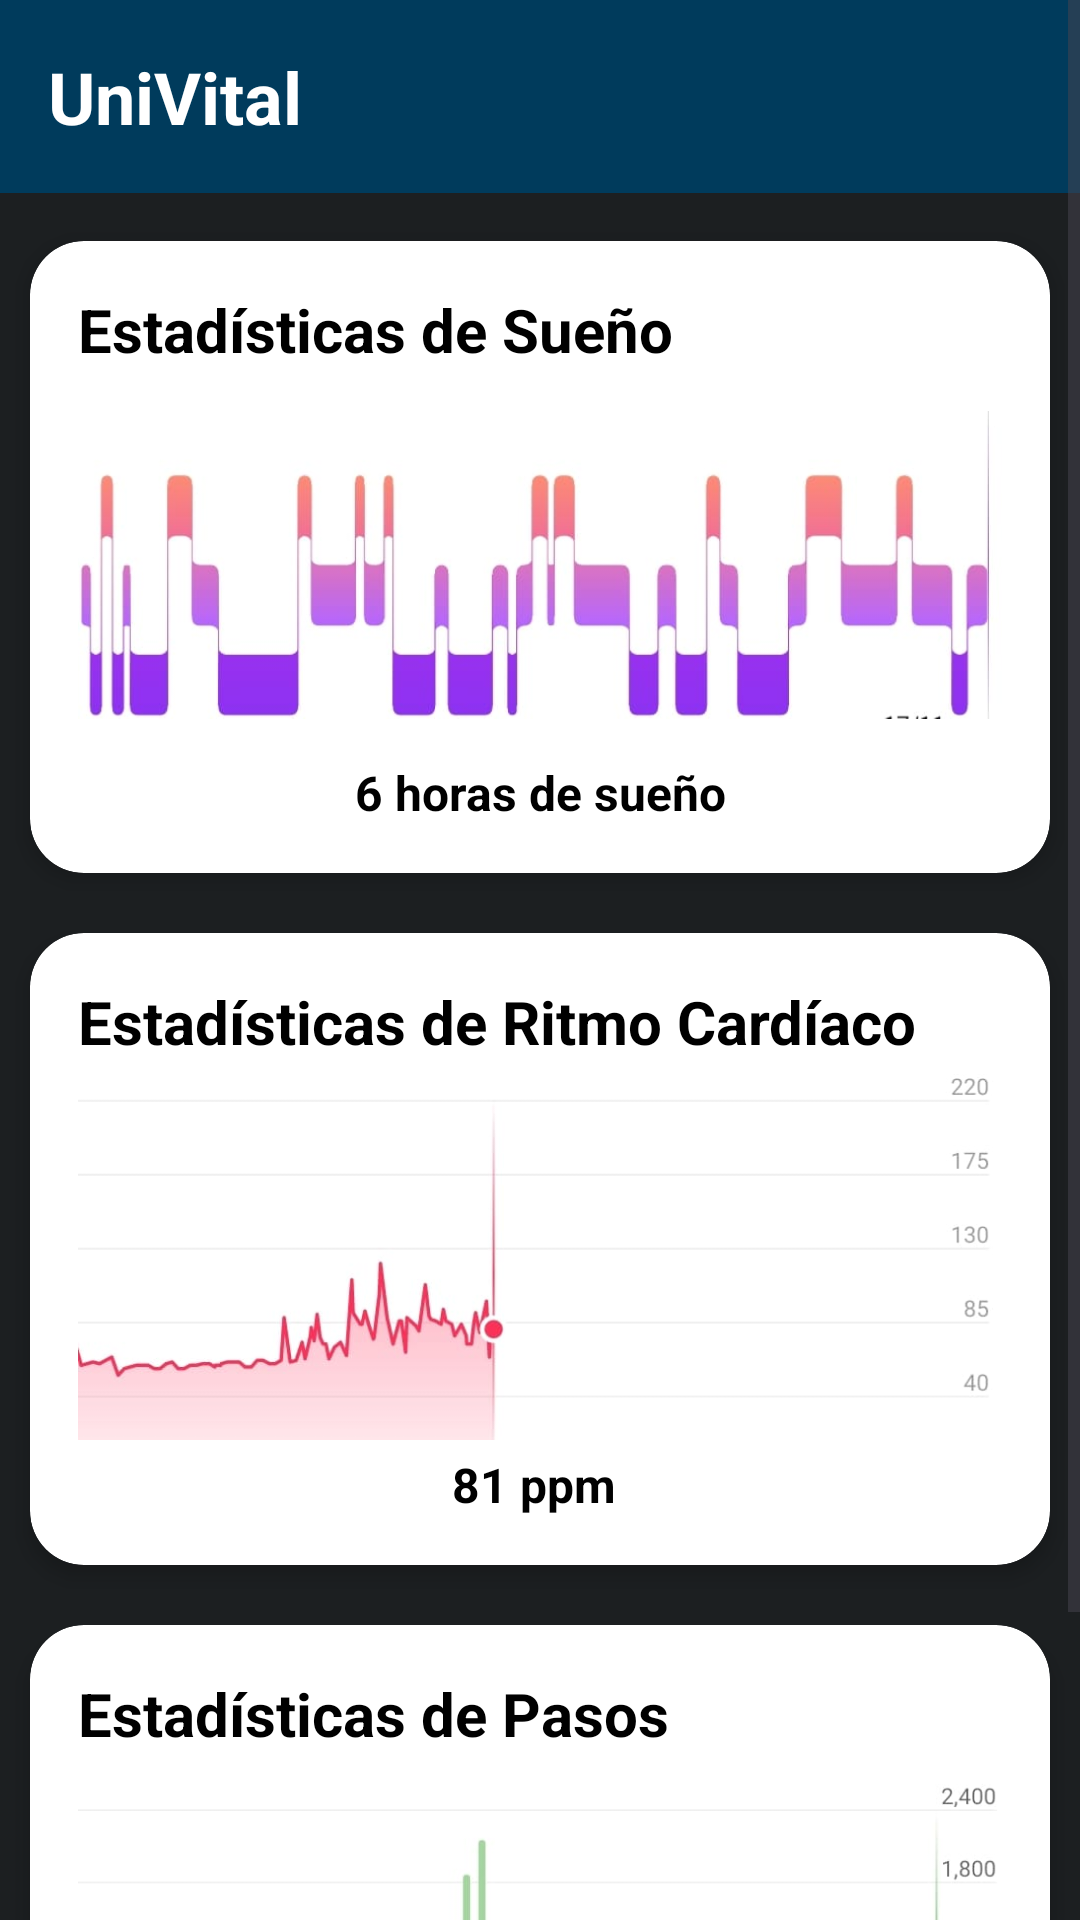

Write the Android layout XML for this screen, with the resource values it uses.
<!-- AndroidManifest.xml: application theme Theme.UniVital -->
<!-- res/layout/activity_estadisticas.xml -->
<?xml version="1.0" encoding="utf-8"?>
<ScrollView
    xmlns:android="http://schemas.android.com/apk/res/android"
    xmlns:app="http://schemas.android.com/apk/res-auto"
    android:layout_width="match_parent"
    android:layout_height="match_parent">
    <RelativeLayout
    android:layout_width="match_parent"
    android:layout_height="match_parent"
    android:background="#1c1f21"
    >

    
    <TextView
        android:id="@+id/tvTitle"
        android:layout_width="match_parent"
        android:layout_height="wrap_content"
        android:text="UniVital"
        android:textSize="24sp"
        android:textStyle="bold"
        android:background="#003b5c"
        android:textColor="#ffffff"
        android:padding="16dp"/>

    
    <androidx.cardview.widget.CardView
        android:id="@+id/cardSleep"
        android:layout_width="match_parent"
        android:layout_height="wrap_content"
        android:layout_below="@id/tvTitle"
        android:layout_marginStart="10dp"
        android:layout_marginTop="16dp"
        android:layout_marginEnd="10dp"
        android:layout_marginBottom="10dp"
        app:cardCornerRadius="18dp"
        app:cardElevation="4dp">

        <LinearLayout
            android:layout_width="match_parent"
            android:layout_height="wrap_content"
            android:orientation="vertical"
            android:padding="16dp">

            <TextView
                android:layout_width="match_parent"
                android:layout_height="wrap_content"
                android:text="Estadísticas de Sueño"
                android:textSize="20sp"
                android:textStyle="bold"
                android:textColor="#000000"/>

            <ImageView
                android:layout_width="match_parent"
                android:layout_height="130dp"
                android:layout_gravity="center"
                android:contentDescription="@string/app_name"
                android:src="@drawable/sueno" />

            <TextView
                android:id="@+id/tvSleepStats"
                android:layout_width="match_parent"
                android:layout_height="wrap_content"
                android:text="6 horas de sueño"
                android:textStyle="bold"
                android:textAlignment="center"
                android:textSize="16sp"
                android:textColor="#000000"/>
        </LinearLayout>
    </androidx.cardview.widget.CardView>

    
    <androidx.cardview.widget.CardView
        android:id="@+id/cardHeartRate"
        android:layout_width="match_parent"
        android:layout_height="wrap_content"
        android:layout_below="@id/cardSleep"
        android:layout_marginTop="16dp"
        android:layout_margin="10dp"
        app:cardCornerRadius="18dp"
        app:cardElevation="4dp">

        <LinearLayout
            android:layout_width="match_parent"
            android:layout_height="wrap_content"
            android:orientation="vertical"
            android:padding="16dp">

            <TextView
                android:layout_width="match_parent"
                android:layout_height="wrap_content"
                android:text="Estadísticas de Ritmo Cardíaco"
                android:textSize="20sp"
                android:textStyle="bold"
                android:textColor="#000000"/>
            <ImageView
                android:layout_width="match_parent"
                android:layout_height="130dp"
                android:layout_gravity="center"
                android:contentDescription="@string/app_name"
                android:src="@drawable/ritmo" />

            <TextView
                android:id="@+id/tvHeartRateStats"
                android:layout_width="match_parent"
                android:layout_height="wrap_content"
                android:textAlignment="center"
                android:text="81 ppm "
                android:textSize="16sp"
                android:textStyle="bold"
                android:textColor="#000000"/>
        </LinearLayout>
    </androidx.cardview.widget.CardView>

    
    <androidx.cardview.widget.CardView
        android:id="@+id/cardSteps"
        android:layout_width="match_parent"
        android:layout_height="wrap_content"
        android:layout_below="@id/cardHeartRate"
        android:layout_margin="10dp"
        android:layout_marginTop="16dp"
        app:cardCornerRadius="18dp"
        app:cardElevation="4dp">

        <LinearLayout
            android:layout_width="match_parent"
            android:layout_height="wrap_content"
            android:orientation="vertical"
            android:padding="16dp">

            <TextView
                android:layout_width="match_parent"
                android:layout_height="wrap_content"
                android:text="Estadísticas de Pasos"
                android:textSize="20sp"
                android:textStyle="bold"
                android:textColor="#000000"/>
            <ImageView
                android:layout_width="match_parent"
                android:layout_height="130dp"
                android:layout_gravity="center"
                android:contentDescription="@string/app_name"
                android:src="@drawable/pasos" />

            <TextView
                android:id="@+id/tvStepsStats"
                android:layout_width="match_parent"
                android:layout_height="wrap_content"
                android:text="15,450 pasos"
                android:textStyle="bold"
                android:textSize="16sp"
                android:textAlignment="center"
                android:textColor="#000000"/>
        </LinearLayout>
    </androidx.cardview.widget.CardView>

</RelativeLayout>
</ScrollView>
<!-- resources referenced by this layout -->
<resources>
  <!-- drawable pasos: jpeg bitmap (drawable, 14126 bytes) -->
  <!-- drawable ritmo: jpeg bitmap (drawable, 13170 bytes) -->
  <!-- drawable sueno: jpeg bitmap (drawable, 20817 bytes) -->
  <string name="app_name">UniVital</string>
  <style name="Theme.UniVital" parent="Base.Theme.UniVital" />
  <style name="Base.Theme.UniVital" parent="Theme.Material3.DayNight.NoActionBar">
          
          
      </style>
</resources>
